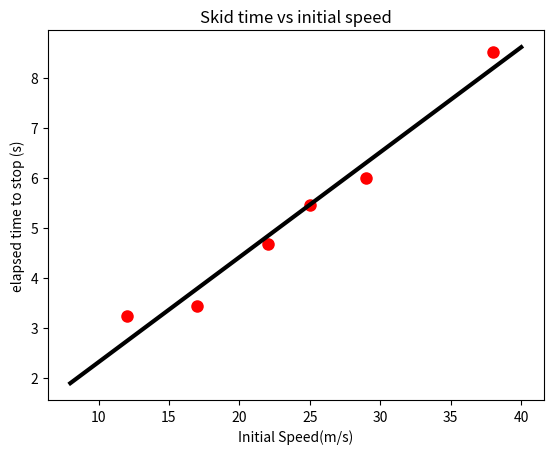

Recreate this plot in Python.
#| echo: false

from matplotlib import pyplot as plt

t = [3.23,3.43,4.67,5.45,6,8.52]
vi = [12,17,22,25,29,38]
plt.plot(vi,t,'r.',ms = 13)
plt.xlabel("Initial Speed(m/s)")
plt.ylabel("elapsed time to stop (s)")
plt.title("Skid time vs initial speed")

from matplotlib import pyplot as plt
from numpy import polyfit

t = [3.23,3.43,4.67,5.45,6,8.52]
vi = [12,17,22,25,29,38]

params = polyfit(vi,t,1)
slope = params[0]
yint = params[1]

g=9.8 #Acceleration due to gravity
mu = 1/(slope * g)
print(params)
print(mu)


from matplotlib import pyplot as plt
from numpy import polyfit,linspace

t = [3.23,3.43,4.67,5.45,6,8.52]
vi = [12,17,22,25,29,38]

params = polyfit(vi,t,1)
vDense = linspace(8,40,100)
tDense = params[0] * vDense + params[1]

plt.plot(vi,t,'r.',ms = 16)
plt.plot(vDense,tDense,'k',lw = 3)


# Perform calculations and construct plots here.